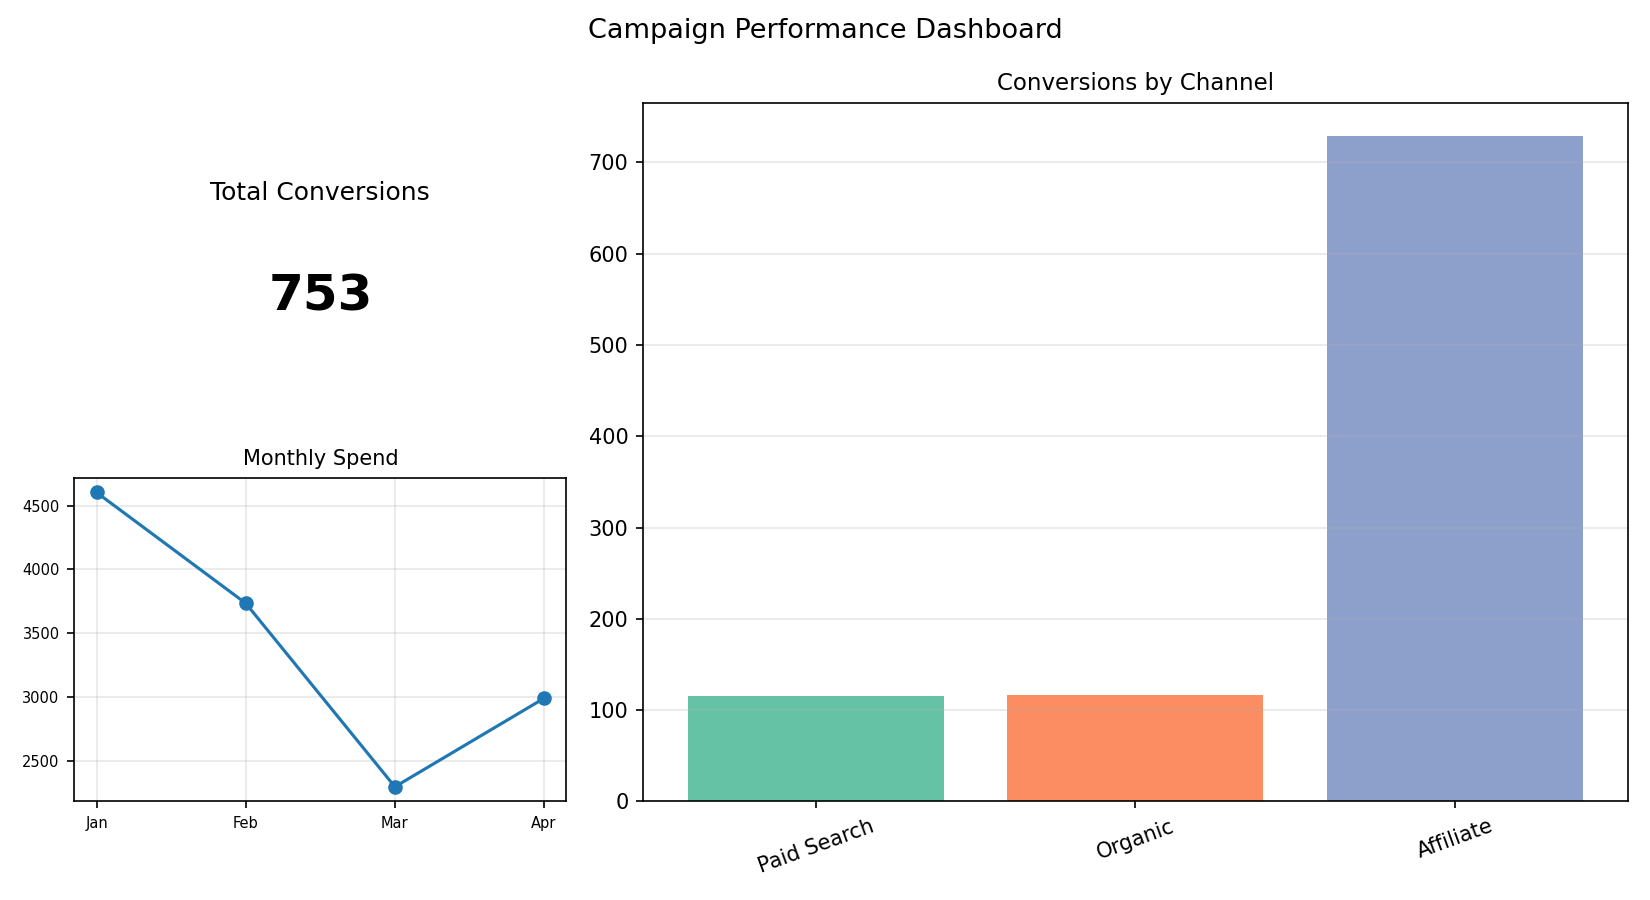

Values plotted in this chart, from the file beside it:
Channel, Conversions
Paid Search, 116
Organic, 117
Affiliate, 729
